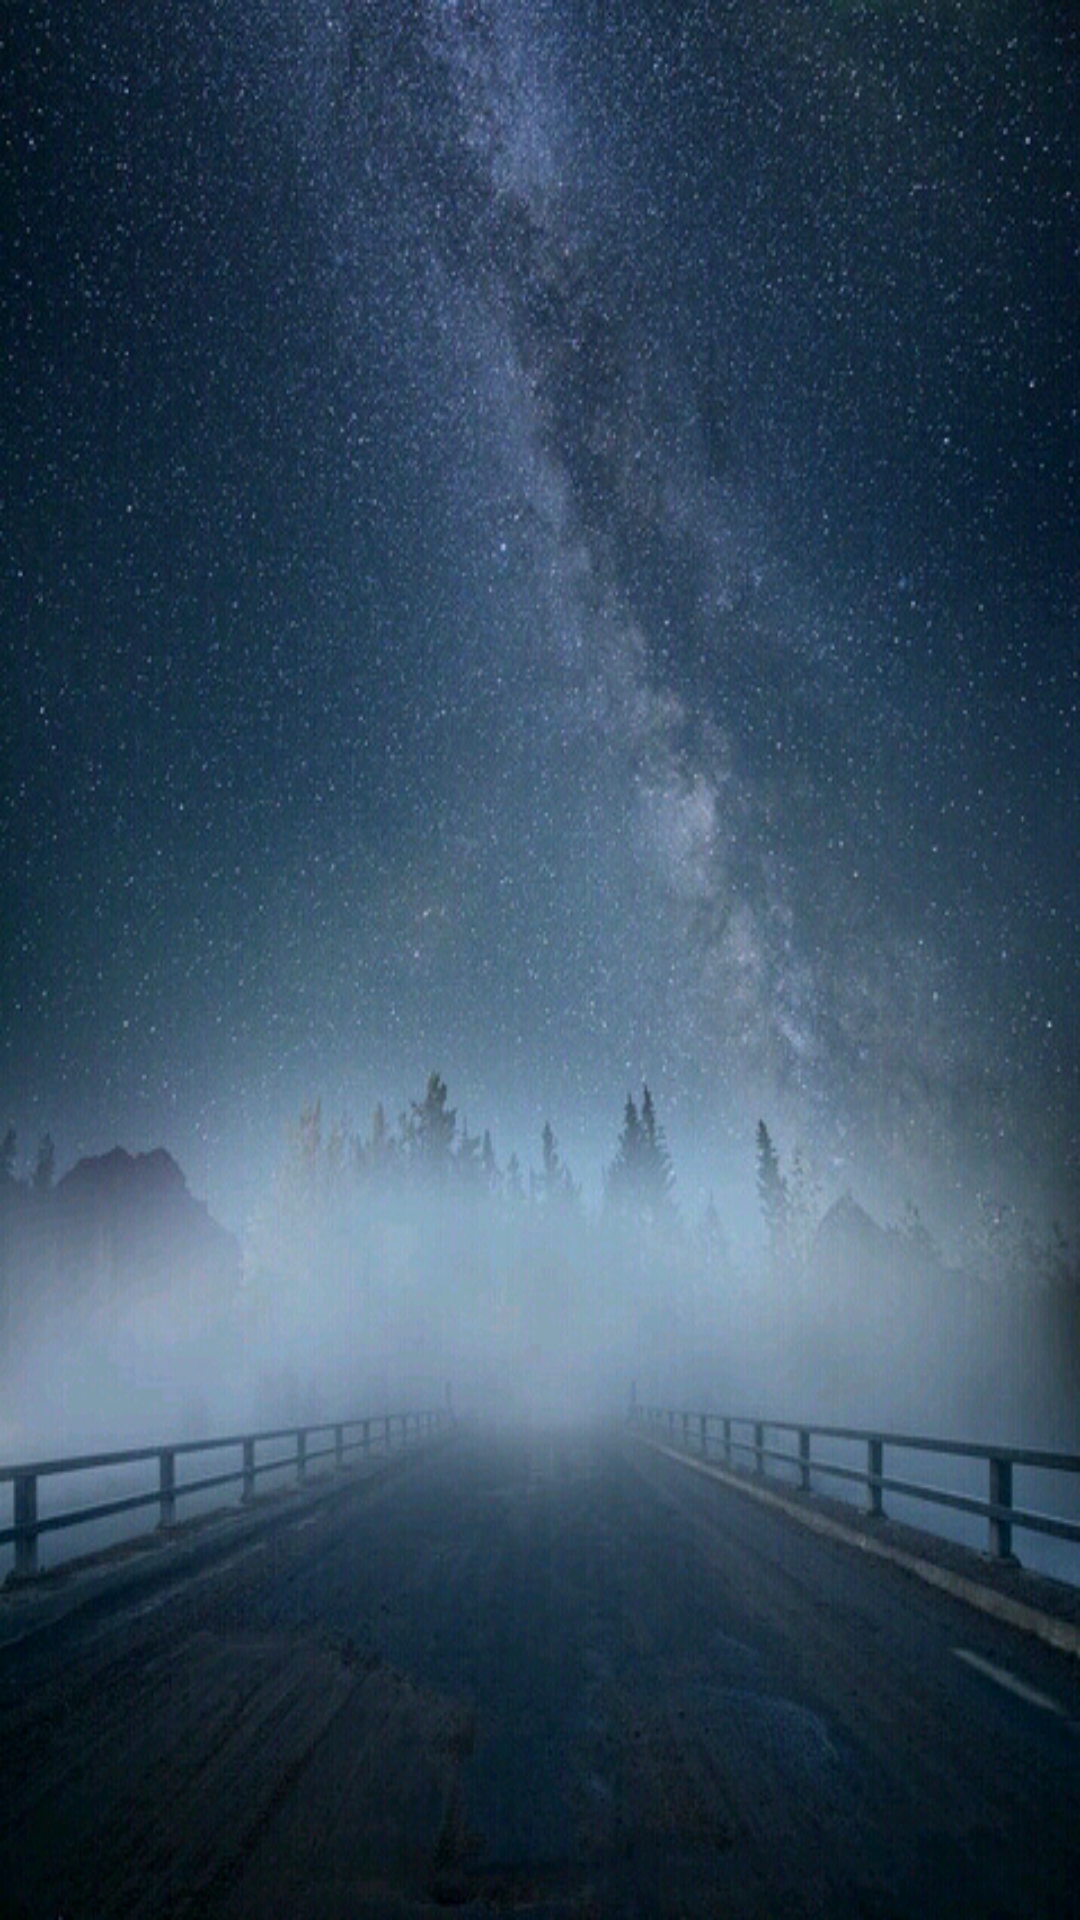

Write the Android layout XML for this screen, with the resource values it uses.
<!-- AndroidManifest.xml: application theme android:Theme.NoTitleBar -->
<!-- res/layout/activity_ex_listmap.xml -->
<?xml version="1.0" encoding="utf-8"?>

<LinearLayout xmlns:android="http://schemas.android.com/apk/res/android"
    android:layout_width="match_parent"
    android:layout_height="match_parent"
    android:background="@drawable/nightsky"
    android:orientation="vertical" >
    
	<ListView 
	    android:id="@+id/listview"
	    android:layout_width="fill_parent"
	    android:listSelector="#00000000"
	    android:layout_height="wrap_content"/>
    
</LinearLayout>
<!-- resources referenced by this layout -->
<resources>
  <!-- drawable nightsky: png bitmap (drawable, 534875 bytes) -->
</resources>
